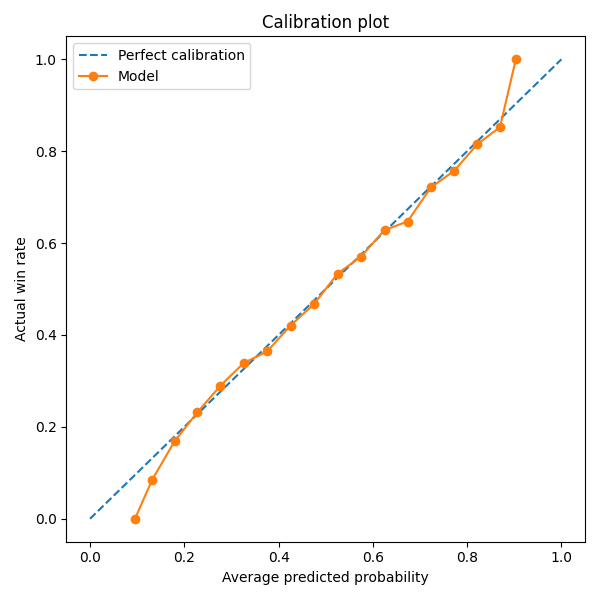

The data file committed next to this chart (first rows):
bucket, count, avg_pred_prob, actual_win_rate
00-05%, 0, , 
05-10%, 2, 0.09541, 0.0
10-15%, 71, 0.1317, 0.08451
15-20%, 273, 0.1792, 0.1685
20-25%, 574, 0.2277, 0.2317
25-30%, 891, 0.2766, 0.2896
30-35%, 1292, 0.3261, 0.339
35-40%, 1615, 0.3757, 0.3641
40-45%, 1719, 0.4253, 0.4206
45-50%, 1911, 0.4753, 0.4673
50-55%, 1917, 0.5253, 0.5336
55-60%, 1746, 0.5745, 0.5704
60-65%, 1566, 0.6247, 0.6284
65-70%, 1218, 0.6735, 0.647
70-75%, 898, 0.7235, 0.7216
75-80%, 518, 0.7719, 0.7568
80-85%, 222, 0.8218, 0.8153
85-90%, 61, 0.8697, 0.8525
90-95%, 6, 0.9032, 1.0
95-100%, 0, , 
